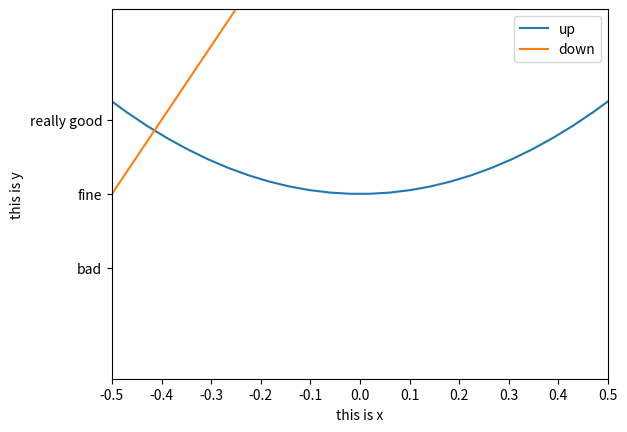

Python code for this plot:
#沿用“坐标设置”中的图，并为其加上图例
import numpy as np
import matplotlib.pyplot as plt
x=np.linspace(-1,1,50)
y1=x**2
y2=2*x+1
plt.figure
plt.figure#如果用plt.figure(num=2)就会画成两张图
#坐标名称
plt.xlabel("this is x")
plt.ylabel("this is y")
#设置坐标范围
plt.xlim(-0.5,0.5)
plt.ylim(-0.5,0.5)
#更改x轴坐标
plt.xticks(np.linspace(-0.5,0.5,11))
#进阶：更改y轴坐标
plt.yticks([-0.2,0,0.2],["bad","fine","really good"])
#进进阶：轴上的字可以用类似latex语法来编排


#画图，并加上曲线名字
plt.plot(x,y1,label="up")
plt.plot(x,y2,label="down")
#图例
plt.legend()


plt.show()
